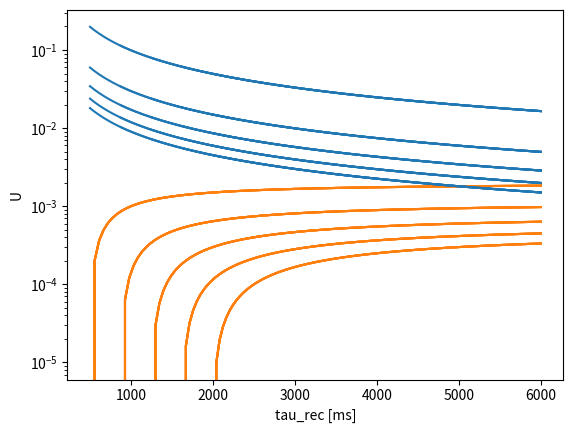

This figure's Python source:
from __future__ import division
from __future__ import print_function
import numpy as np
import matplotlib
matplotlib.use('Agg')
import matplotlib.pyplot as plt


def compute_ru_envelope(t_spike, U=1., tau_rec=0., tau_fac=0.):
    t_interspike = np.diff(t_spike)
    r_val = np.zeros(len(t_interspike) + 1)
    u_val = np.zeros(len(t_interspike) + 1)
    r_val[0] = 1.
    u_val[0] = U
    # need to add entry for first spike (special case)
    for n, dt in enumerate(t_interspike):
        u_val[n+1] = update_u(dt, u_val[n], U, tau_fac)
        r_val[n+1] = update_r(dt, r_val[n], u_val[n], tau_rec)
    return r_val, u_val


def update_r(dt, r_prev, U, tau_rec):
    if tau_rec == 0:
        return 1
    return 1 - (1 - (1 - U) * r_prev) * np.exp(-dt/tau_rec)


def update_u(dt, u_prev, U0, tau_fac):
    if tau_fac == 0:
        return U0
    return U0 + (1 - U0) * u_prev * np.exp(-dt/tau_fac)


def u_theory(n, dt_spike, U0, tau_fac):
    if tau_fac == 0:
        return U0 * 1**n
    q = (1 - U0) * np.exp(-dt_spike/tau_fac)
    return U0 * (1 - q**n)/(1 - q)


def r_theory(n, dt_spike, U0, tau_rec, tau_fac=0):
    if tau_fac != 0:
        print('Warning: Formula is not valid for tau_fac != 0')
    q = (1 - u_theory(n, dt_spike, U0, tau_fac)) * np.exp(-dt_spike/tau_rec)
    a0 = 1 - np.exp(-dt_spike/tau_rec)
    return a0/(1 - q) + (1 - a0/(1 - q)) * q**(n-1)


def u_stat(U0, tau_fac, dt_spike=10.):
    # warning for tau_fac == 0, but function should still work in that case
    return U0/(1 - (1-U0)*np.exp(-dt_spike/tau_fac))


def r_stat(u_stat, tau_rec, dt_spike=10.):
    return (1 - np.exp(-dt_spike/tau_rec)) / \
        (1 - (1 - u_stat)*np.exp(-dt_spike/tau_rec))


def w_stat(tau_fac, U0, tau_rec=300.):
    us = u_stat(U0, tau_fac)
    return r_stat(us, tau_rec) * us/U0


def param_plot(attenuation_factor, clamp_duration, spike_interval=1.):
    def lower_bound_u(tau_rec):
        return (1/attenuation_factor - 1)*(np.exp(spike_interval/tau_rec) - 1)

    def win_cond_u(tau_rec):
        return 1 - np.exp(spike_interval*(1/tau_rec - 1/clamp_duration))

    trecrange = np.linspace(clamp_duration, 6000., 100)

    plt.semilogy(trecrange, lower_bound_u(trecrange), 'C0',
                 label='lower bound')
    plt.semilogy(trecrange, win_cond_u(trecrange), 'C1',
                 label='Winsize cond.')
    plt.xlabel('tau_rec [ms]')
    plt.ylabel('U')
    # plt.legend()
    # plt.savefig('params.png')


if __name__ == '__main__':
    # time_scaling =  1.
    # tau_rec = 2500.
    # tau_fac = 0.
    # U = .002
    # duration = 2000.
    # spike_interval = 1.
    # if time_scaling != 1:
    #     tau_rec *= time_scaling
    #     tau_fac *= time_scaling
    #     spike_interval *= time_scaling
    # spike_times = np.arange(0., duration, spike_interval)

    # # plot single example
    # r, u = compute_ru_envelope(spike_times, U, tau_rec, tau_fac)
    # w_env = r*u / (u[0]*r[0])
    # plt.plot(spike_times, w_env, '.')
    # # xtheo = 1 + np.arange(len(spike_times))
    # # rtheo = r_theory(xtheo, spike_interval, U, tau_rec, tau_fac)
    # # utheo = u_theory(xtheo, spike_interval, U, tau_fac)
    # # plt.plot(spike_times, rtheo * utheo / (rtheo[0]*utheo[0]), ':')
    # plt.ylim(ymin=0)
    # plt.xlabel('time [ms]')
    # plt.ylabel('Weight envelope [w(first spike)]')
    # plt.savefig('test.png')

    # # plot trace for several parameters
    # n_params = 5
    # tr_range = np.linspace(100., 1000, n_params)
    # tf_range = np.linspace(0., 500, n_params)
    # u0_range = np.linspace(1e-2, .1, n_params)
    # colors = [plt.cm.cool(i) for i in np.linspace(0, 1, n_params)]
    # ax = plt.axes()
    # ax.set_prop_cycle('color', colors)
    # # ax2 = ax.twinx()
    # # ax2.set_prop_cycle('color', colors)
    # # for tau_fac in tf_range:
    # # for tau_rec in tr_range:
    # for U in u0_range:
    #     r, u = compute_ru_envelope(spike_times, U, tau_rec, tau_fac)
    #     ax.plot(spike_times, r*u / (r[0]*u[0]), '.')
    #     # ax.plot(spike_times, w_stat(tau_fac, U, tau_rec)*np.ones_like(spike_times), 'k')
    #     # ax2.plot(spike_times, r)
    #     # ax2.plot(spike_times, u)
    # ax.set_xlabel('time [ms]')
    # ax.set_ylabel('Weight envelope [w(first spike)]')
    # ax.set_ylim(ymin=0)
    # plt.savefig('u_comparison.pdf')

    # # scan parameter region (stationary value)
    # tf_range = np.linspace(0., 2000, 100)
    # u0_range = np.linspace(.5e-1, 2e-1, 100)
    # # ws = w_stat(400., u0_range)
    # # plt.plot(u0_range, ws, '.')
    # mtf, mu0 = np.meshgrid(tf_range, u0_range)
    # plt.imshow(w_stat(mtf, mu0), interpolation='Nearest', cmap=plt.cm.viridis,
    #            origin='lower', aspect='auto',
    #            extent=(min(tf_range), max(tf_range), min(u0_range), max(u0_range)))
    # plt.xlabel('tau_fac')
    # plt.ylabel('U0')
    # plt.colorbar()
    # plt.savefig('scan.png')

    # parameter choice
    attenuation_factor = np.linspace(.01, .1, 5)
    clamp_duration = np.linspace(500., 2000., 5)
    # clamp_duration = [2000.]
    for cd in clamp_duration:
        for att in attenuation_factor:
            param_plot(att, cd, spike_interval=1.)
    plt.savefig('params.png')
